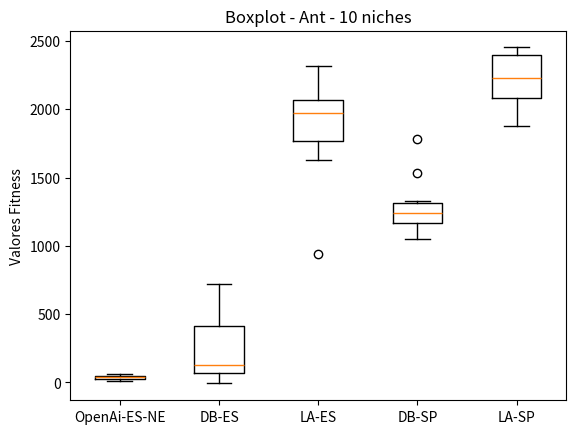

The matplotlib source for this figure:
import matplotlib.pyplot as plt

brenda = [46.22 ,65.06 ,52.05 ,23.00 ,52.17 ,37.42 ,44.29 ,18.54 ,24.89 ,10.73]
davi = [96.84 , -7.82 , 50.14 , 153.10, 482.97, 78.16 , 65.86 , 191.77, 717.60, 579.02]
larissa = [2049.02 ,1989.27 ,1761.93 ,2314.13 ,1956.24 ,942.76  ,2253.62 ,1627.53 ,2072.80 ,1792.51]
super_davi = [1148.55 ,1232.64 ,1325.25 ,1113.42 ,1779.86 ,1049.20 ,1247.03 ,1276.91 ,1534.24 ,1227.99]
super_larissa = [2177.77, 2452.94, 1895.77, 2076.73, 2284.56, 2111.33, 2382.91, 2411.67, 1876.22, 2400.18]

data = [brenda,  davi, larissa, super_davi, super_larissa]

fig, ax = plt.subplots()
ax.boxplot(data)

ax.set_xticklabels(['OpenAi-ES-NE', 'DB-ES', 'LA-ES', 'DB-SP', 'LA-SP'])
ax.set_ylabel('Valores Fitness')

plt.title('Boxplot - Ant - 10 niches')
#plt.figure(figsize=)
plt.savefig('ant_10_50.png')
#plt.show()
